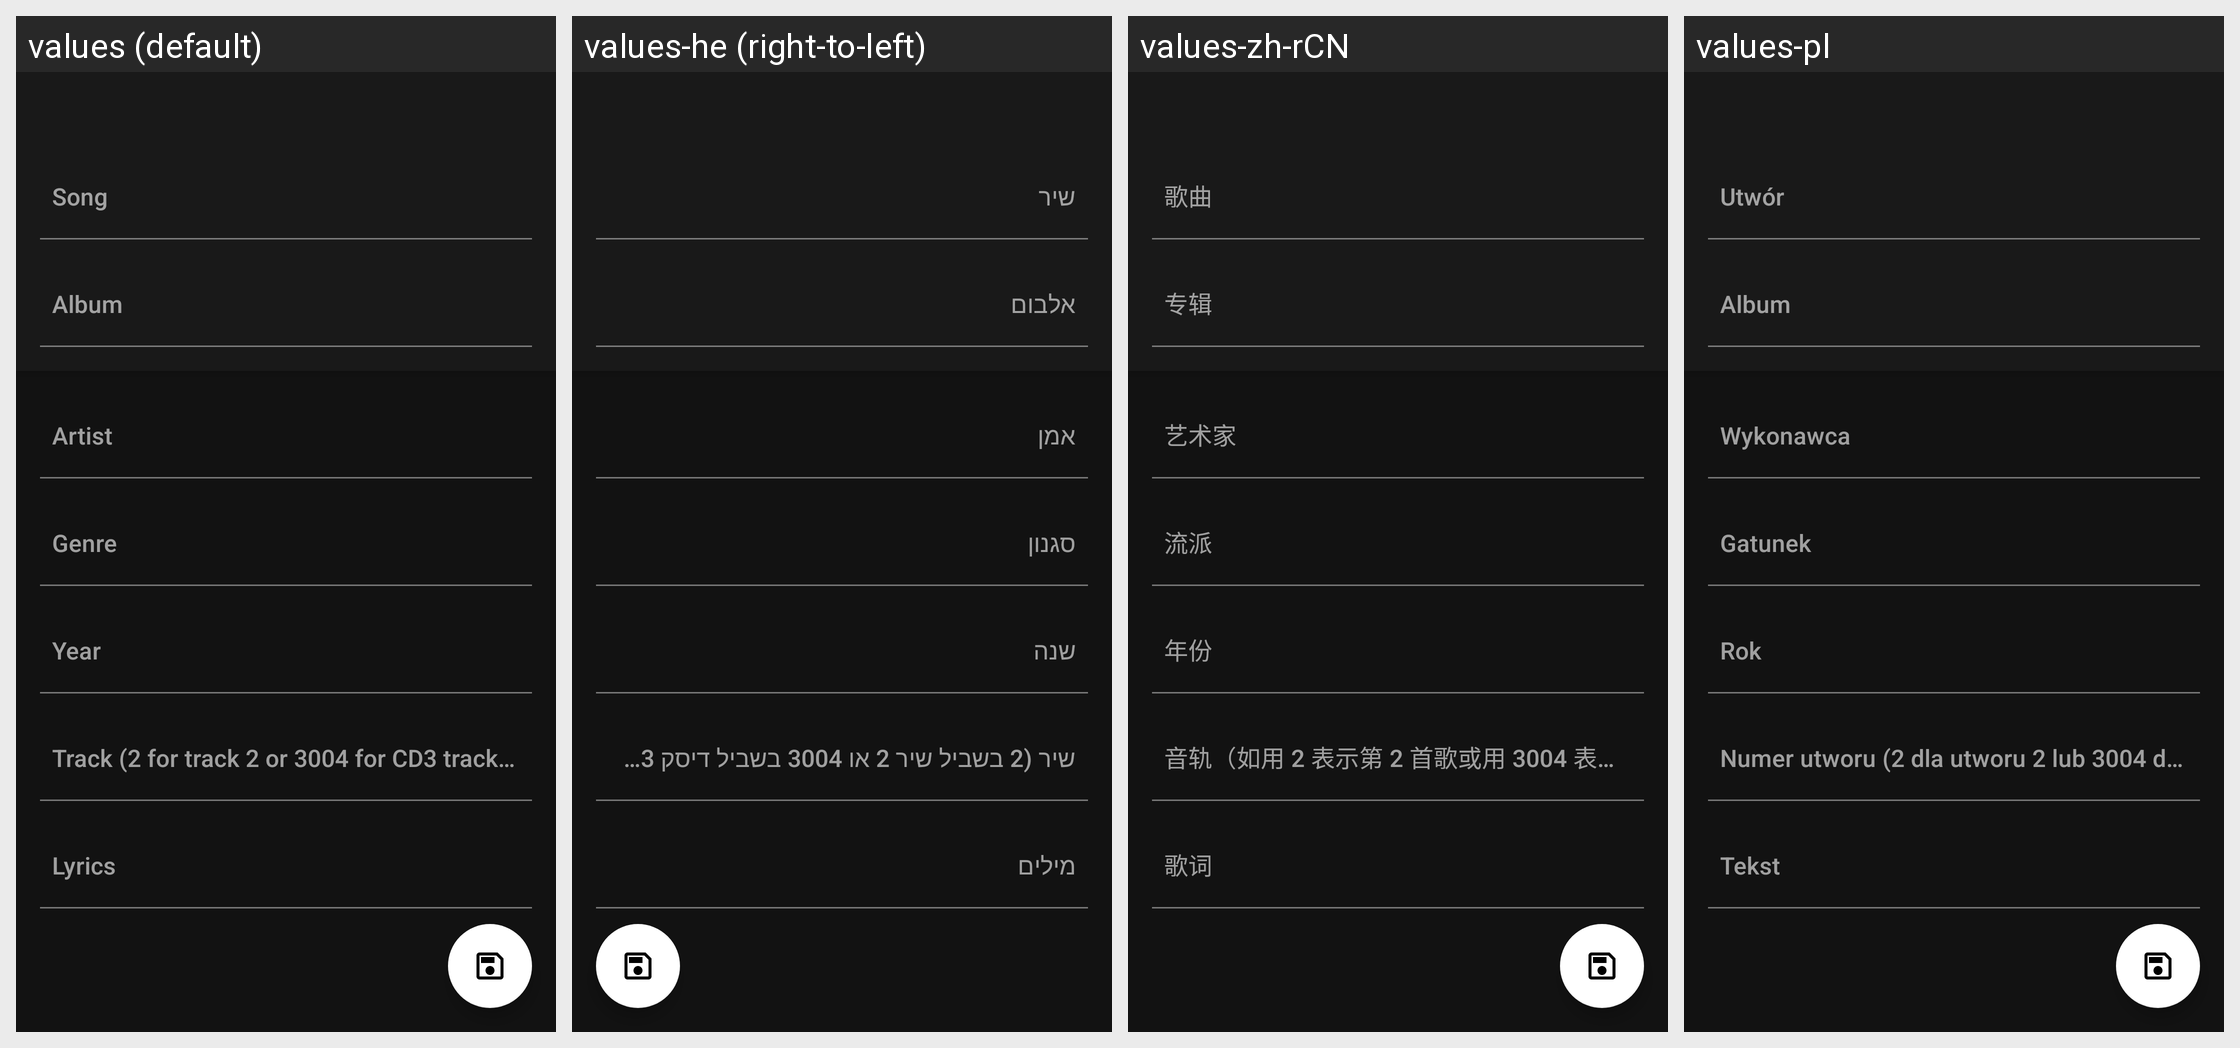

The Android screen above is rendered under several locales of the same app. Produce the string resources it draws, with the default and per-locale values.
Android screen res/layout/activity_song_tag_editor.xml rendered under 4 locales, left to right: values (default), values-he (right-to-left), values-zh-rCN, values-pl. Device: Nexus 5 (rendered at 1080×1920; each locale shown at half size, 540×960, under a caption strip naming it); theme Theme.Abbey.Base.
Other locales in the repository, not shown: values-ar, values-bg, values-cs, values-de, values-el, values-es-rUS, values-fi, values-fr, values-hr, values-hu, values-id, values-in, values-it, values-iw, values-ja, values-ko, values-nl, values-nn, values-pt-rBR, values-pt-rPT, values-ro, values-ru, values-sv, values-tr, values-uk, values-vi, values-zh-rTW.
Strings drawn on this screen, with the default value and each locale's value (text and hints the layout hard-codes, and strings that could not be matched under every locale, appear in the picture but are not listed):

song
  values: Song
  values-he: שיר
  values-zh-rCN: 歌曲
  values-pl: Utwór

album
  values: Album
  values-he: אלבום
  values-zh-rCN: 专辑
  values-pl: Album

artist
  values: Artist
  values-he: אמן
  values-zh-rCN: 艺术家
  values-pl: Wykonawca

genre
  values: Genre
  values-he: סגנון
  values-zh-rCN: 流派
  values-pl: Gatunek

year
  values: Year
  values-he: שנה
  values-zh-rCN: 年份
  values-pl: Rok

track_hint
  values: Track (2 for track 2 or 3004 for CD3 track 4)
  values-he: שיר (2 בשביל שיר 2 או 3004 בשביל דיסק 3 שיר 4)
  values-zh-rCN: 音轨（如用 2 表示第 2 首歌或用 3004 表示 CD3 里的第 4 首歌）
  values-pl: Numer utworu (2 dla utworu 2 lub 3004 dla CD3 utworu 4)

lyrics
  values: Lyrics
  values-he: מילים
  values-zh-rCN: 歌词
  values-pl: Tekst
